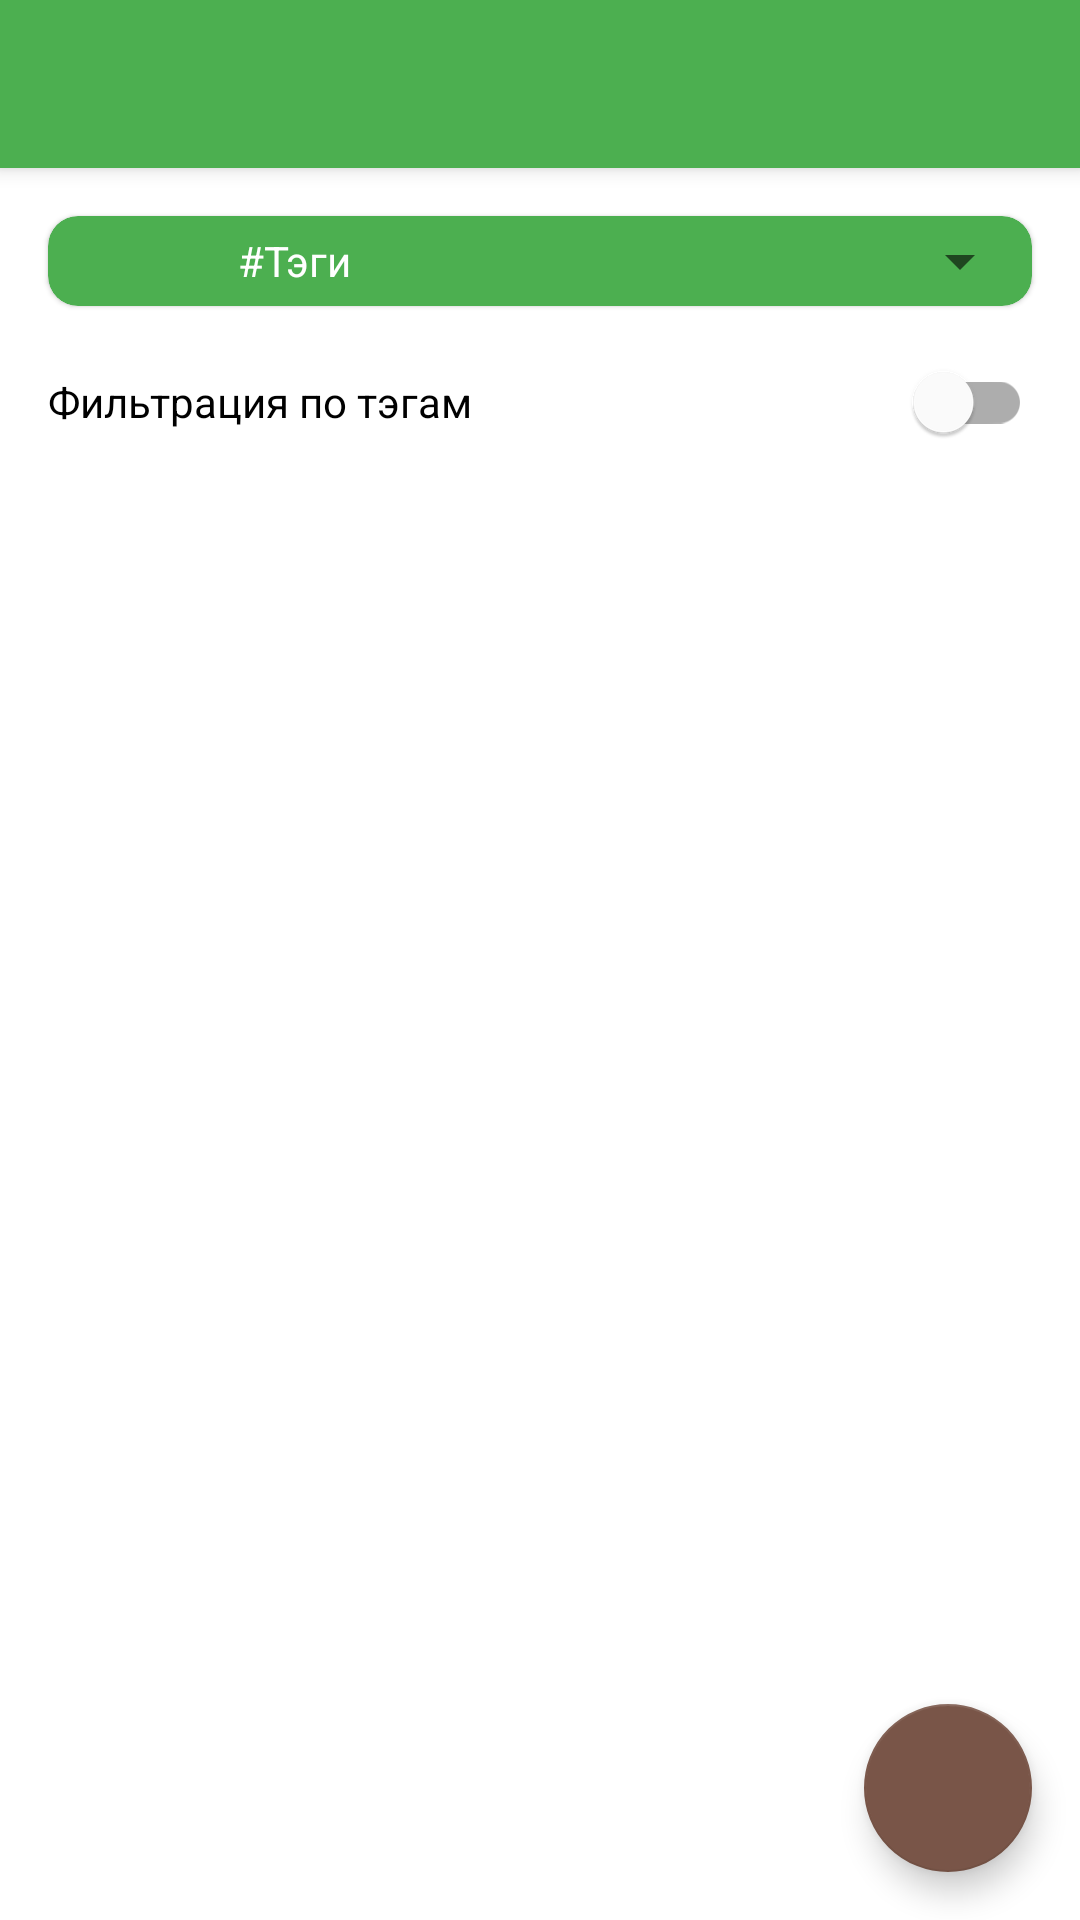

Reconstruct the res/layout file that produces this screen, plus the resources it refers to.
<!-- AndroidManifest.xml: activity theme AppTheme -->
<!-- res/layout/activity_main.xml -->
<?xml version="1.0" encoding="utf-8"?>
<androidx.coordinatorlayout.widget.CoordinatorLayout xmlns:android="http://schemas.android.com/apk/res/android"
    xmlns:tools="http://schemas.android.com/tools"
    xmlns:app="http://schemas.android.com/apk/res-auto"
    android:id="@+id/layout_activity_main"
    android:layout_width="match_parent"
    android:layout_height="match_parent"
    tools:context=".MainActivity">

    <com.google.android.material.appbar.AppBarLayout
        android:layout_width="match_parent"
        android:layout_height="wrap_content">

        <include layout="@layout/app_bar" />

    </com.google.android.material.appbar.AppBarLayout>

    <include layout="@layout/activity_content_main" />

    <com.google.android.material.floatingactionbutton.FloatingActionButton
        android:id="@+id/fab_add"
        style="@style/Widget.MaterialComponents.FloatingActionButton"
        android:layout_width="wrap_content"
        android:layout_height="wrap_content"
        android:layout_gravity="bottom|end"
        android:layout_margin="@dimen/fab_margin"
        app:backgroundTint="?colorAccent"
        android:src="@drawable/ic_add" />

</androidx.coordinatorlayout.widget.CoordinatorLayout>
<!-- res/layout/app_bar.xml (included above) -->
<?xml version="1.0" encoding="utf-8"?>
<androidx.appcompat.widget.Toolbar xmlns:android="http://schemas.android.com/apk/res/android"
    android:id="@+id/toolbar"
    android:layout_width="match_parent"
    android:layout_height="wrap_content"
    android:minHeight="?attr/actionBarSize">

</androidx.appcompat.widget.Toolbar>
<!-- res/layout/activity_content_main.xml (included above) -->
<?xml version="1.0" encoding="utf-8"?>
<androidx.constraintlayout.widget.ConstraintLayout xmlns:android="http://schemas.android.com/apk/res/android"
    xmlns:app="http://schemas.android.com/apk/res-auto"
    xmlns:card_view="http://schemas.android.com/apk/res-auto"
    xmlns:tools="http://schemas.android.com/tools"
    android:id="@+id/layout_content_main"
    android:layout_width="match_parent"
    android:layout_height="match_parent"
    app:layout_behavior="@string/appbar_scrolling_view_behavior"
    tools:context=".MainActivity"
    tools:showIn="@layout/activity_main">

    <com.google.android.material.card.MaterialCardView
        android:id="@+id/cardView"
        android:layout_width="match_parent"
        android:layout_height="wrap_content"
        android:layout_margin="@dimen/margin_16dp"
        app:layout_constraintEnd_toEndOf="parent"
        app:layout_constraintStart_toStartOf="parent"
        app:layout_constraintTop_toTopOf="parent"
        card_view:cardBackgroundColor="@color/colorPrimary"
        card_view:cardCornerRadius="10dp">


        <LinearLayout
            android:layout_width="match_parent"
            android:layout_height="30dp"
            android:orientation="horizontal">

            <TextView
                android:id="@+id/view_text_tag_btn"
                android:layout_width="match_parent"
                android:layout_height="match_parent"
                android:layout_gravity="center"
                android:layout_weight="1"
                android:gravity="center"
                android:text="@string/title_tag"
                android:textColor="@android:color/white" />

            <Spinner
                android:id="@+id/spinner"
                android:layout_width="match_parent"
                android:layout_height="match_parent"
                android:layout_marginStart="5dp"
                android:layout_weight="1" />
        </LinearLayout>
    </com.google.android.material.card.MaterialCardView>

    <com.google.android.material.switchmaterial.SwitchMaterial
        android:id="@+id/switch_filter"
        android:layout_width="0dp"
        android:layout_height="wrap_content"
        android:layout_marginStart="@dimen/margin_16dp"
        android:layout_marginTop="@dimen/margin_8dp"
        android:layout_marginEnd="@dimen/margin_16dp"
        android:layout_marginBottom="@dimen/margin_8dp"
        android:layout_weight="1"
        android:checked="false"
        android:text="@string/title_filtering_tag"
        app:layout_constraintEnd_toEndOf="parent"
        app:layout_constraintStart_toStartOf="parent"
        app:layout_constraintTop_toBottomOf="@+id/cardView" />

    <androidx.recyclerview.widget.RecyclerView
        android:id="@+id/view_recycler"
        android:layout_width="match_parent"
        android:layout_height="0dp"
        app:layout_constraintBottom_toBottomOf="parent"
        app:layout_constraintEnd_toEndOf="parent"
        app:layout_constraintStart_toStartOf="parent"
        app:layout_constraintTop_toBottomOf="@+id/switch_filter"
        tools:itemCount="5"
        tools:listitem="@layout/activity_main_card_tmpl" />

</androidx.constraintlayout.widget.ConstraintLayout>
<!-- res/layout/activity_main_card_tmpl.xml (included above) -->
<?xml version="1.0" encoding="utf-8"?>
<com.chauthai.swipereveallayout.SwipeRevealLayout xmlns:android="http://schemas.android.com/apk/res/android"
    xmlns:CircleProgressView="http://schemas.android.com/apk/res-auto"
    xmlns:app="http://schemas.android.com/apk/res-auto"
    xmlns:card_view="http://schemas.android.com/apk/res-auto"
    xmlns:tools="http://schemas.android.com/tools"
    android:id="@+id/swipe_layout"
    android:layout_width="match_parent"
    android:layout_height="wrap_content"
    android:layout_marginTop="2dp"
    app:dragEdge="right"
    app:mode="normal">

    <FrameLayout
        android:layout_width="wrap_content"
        android:layout_height="match_parent">

        <LinearLayout
            android:layout_width="match_parent"
            android:layout_height="wrap_content"
            android:orientation="horizontal">

            <com.google.android.material.card.MaterialCardView
                android:id="@+id/card_delete"
                android:layout_width="wrap_content"
                android:layout_height="60dp"
                android:layout_margin="5dp"
                android:orientation="horizontal"
                card_view:cardBackgroundColor="@color/colorListItemDelete"
                card_view:cardCornerRadius="5dp"
                tools:layout_editor_absoluteX="5dp">

                <ImageView
                    android:layout_width="60dp"
                    android:layout_height="wrap_content"
                    android:layout_gravity="center"
                    android:contentDescription="@string/title_delete"
                    app:tint="@android:color/white"
                    app:srcCompat="@drawable/ic_delete" />

            </com.google.android.material.card.MaterialCardView>

            <com.google.android.material.card.MaterialCardView
                android:id="@+id/card_edit"
                android:layout_width="wrap_content"
                android:layout_height="60dp"
                android:layout_margin="5dp"
                android:orientation="horizontal"
                card_view:cardBackgroundColor="@color/colorListItemEdit"
                card_view:cardCornerRadius="5dp"
                tools:layout_editor_absoluteX="5dp">

                <ImageView
                    android:layout_width="60dp"
                    android:layout_height="wrap_content"
                    android:layout_gravity="center"
                    android:contentDescription="@string/title_edit"
                    app:tint="@android:color/white"
                    app:srcCompat="@drawable/ic_edit" />

            </com.google.android.material.card.MaterialCardView>

        </LinearLayout>
    </FrameLayout>

    
    <FrameLayout
        android:layout_width="match_parent"
        android:layout_height="wrap_content"
        android:id="@+id/frame">

        <com.google.android.material.card.MaterialCardView
            android:layout_width="match_parent"
            android:layout_height="wrap_content"
            android:layout_margin="5dp"
            android:orientation="horizontal"
            card_view:cardBackgroundColor="@color/colorPrimaryLight"
            card_view:cardCornerRadius="5dp"
            tools:layout_editor_absoluteX="5dp">

            <TextView
                android:id="@+id/view_text_card"
                android:layout_width="match_parent"
                android:layout_height="50dp"
                android:gravity="center|start"
                android:padding="5dp"
                android:textColor="@color/colorTextPrimary"
                android:text="@string/string_test_short_rus"
                app:layout_constraintBottom_toBottomOf="parent"
                app:layout_constraintEnd_toEndOf="parent"
                app:layout_constraintStart_toStartOf="parent"
                app:layout_constraintTop_toTopOf="parent" />

            <TextView
                android:id="@+id/view_text_tags"
                android:layout_width="match_parent"
                android:layout_height="wrap_content"
                android:layout_gravity="bottom"
                android:gravity="bottom"
                android:padding="5dp"
                android:text="@string/title_empty"
                android:textColor="@color/colorAccent" />

            <at.grabner.circleprogress.CircleProgressView
                android:id="@+id/circle_view_card"
                android:layout_width="match_parent"
                android:layout_height="50dp"
                android:layout_gravity="top|end"
                android:layout_margin="5dp"
                CircleProgressView:cpv_autoTextSize="true"
                CircleProgressView:cpv_barColor="@color/colorAccent"
                CircleProgressView:cpv_barWidth="4dp"
                CircleProgressView:cpv_innerContourSize="0dp"
                CircleProgressView:cpv_maxValue="100"
                CircleProgressView:cpv_outerContourSize="0dp"
                CircleProgressView:cpv_rimColor="@color/colorPrimaryLight"
                CircleProgressView:cpv_rimWidth="4dp"
                CircleProgressView:cpv_seekMode="true"
                CircleProgressView:cpv_showUnit="false"
                CircleProgressView:cpv_spinColor="@color/colorAccent"
                CircleProgressView:cpv_textColor="@color/colorAccent"
                CircleProgressView:cpv_textScale="1"
                CircleProgressView:cpv_value="0" />
        </com.google.android.material.card.MaterialCardView>
    </FrameLayout>

</com.chauthai.swipereveallayout.SwipeRevealLayout>
<!-- resources referenced by this layout -->
<resources>
  <color name="colorAccent">#795548</color>
  <color name="colorListItemDelete">#FF5B27</color>
  <color name="colorListItemEdit">#eaae0a</color>
  <color name="colorPrimary">#4CAF50</color>
  <color name="colorPrimaryLight">#C8E6C9</color>
  <color name="colorTextPrimary">#212121</color>
  <dimen name="fab_margin">16dp</dimen>
  <dimen name="margin_16dp">16dp</dimen>
  <dimen name="margin_8dp">8dp</dimen>
  <!-- drawable ic_delete (drawable) -->
  <vector android:height="24dp" android:tint="#0f2058"
      android:viewportHeight="24.0" android:viewportWidth="24.0"
      android:width="24dp" xmlns:android="http://schemas.android.com/apk/res/android">
      <path android:fillColor="#FF000000" android:pathData="M6,19c0,1.1 0.9,2 2,2h8c1.1,0 2,-0.9 2,-2V7H6v12zM19,4h-3.5l-1,-1h-5l-1,1H5v2h14V4z"/>
  </vector>
  <string name="string_test_short_rus">Это короткое тестовое сообщение</string>
  <string name="title_delete">Удалить</string>
  <string name="title_edit">Редактировать</string>
  <string name="title_empty">Empty</string>
  <string name="title_filtering_tag">Фильтрация по тэгам</string>
  <string name="title_tag">#Тэги</string>
  <style name="AppTheme" parent="AppTheme.Base" />
  <style name="AppTheme.Base" parent="Theme.MaterialComponents.DayNight.NoActionBar">
          
          <item name="colorPrimary">@color/colorPrimary</item>
          <item name="colorPrimaryDark">@color/colorPrimaryDark</item>
          <item name="colorAccent">@color/colorAccent</item>
      </style>
  <color name="colorPrimaryDark">#388E3C</color>
</resources>
